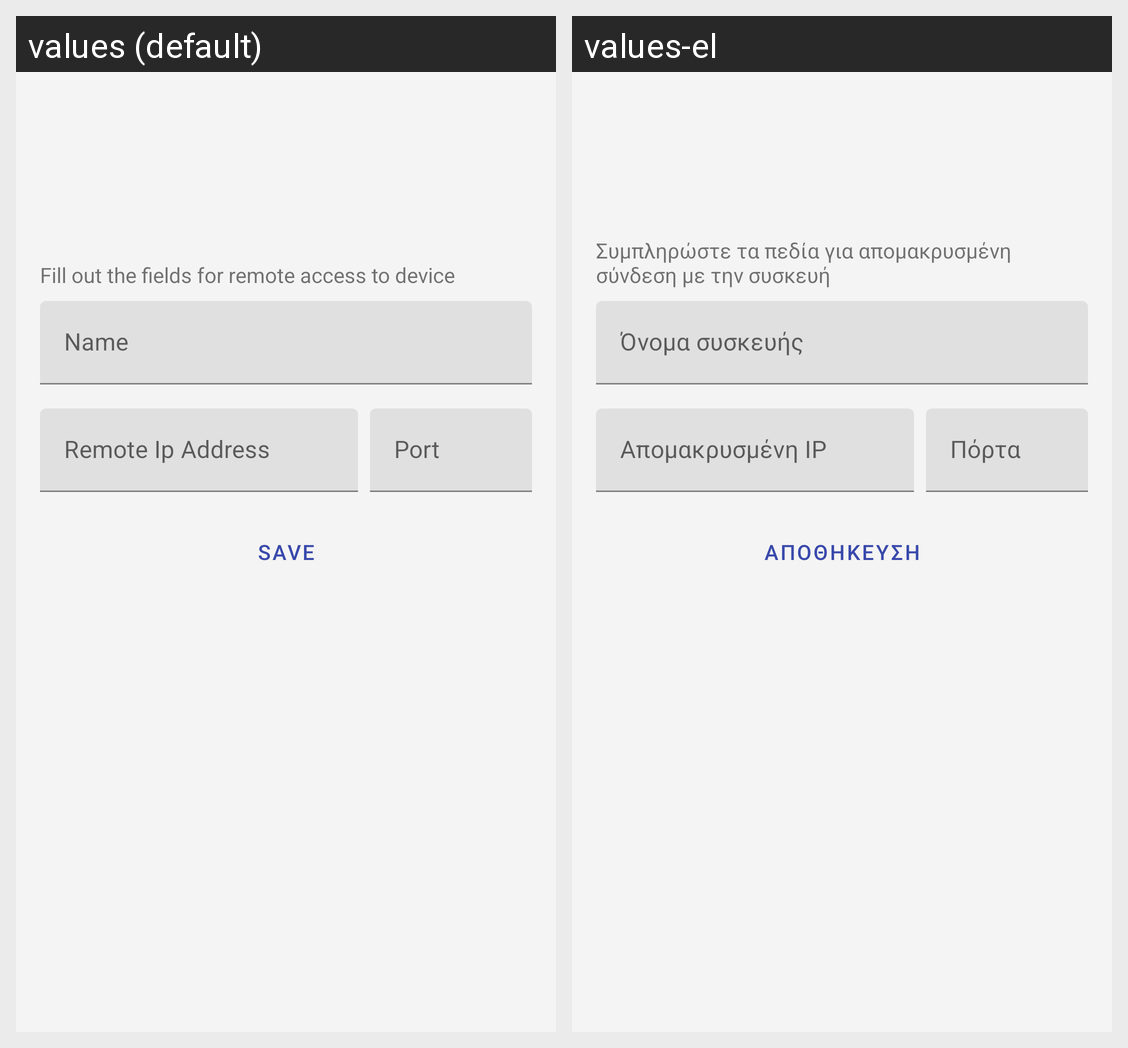

Locale-by-locale string values for the Android screen shown in this grid:
Android screen res/layout/fragment_public_add.xml rendered under 2 locales, left to right: values (default), values-el. Device: Nexus 5 (rendered at 1080×1920; each locale shown at half size, 540×960, under a caption strip naming it); theme Theme.SmartAwning.
Strings drawn on this screen, with the default value and each locale's value (text and hints the layout hard-codes, and strings that could not be matched under every locale, appear in the picture but are not listed):

publicDescriptionText
  values: Fill out the fields for remote access to device
  values-el: Συμπληρώστε τα πεδία για απομακρυσμένη σύνδεση με την συσκευή

localAndPublicNameText
  values: Name
  values-el: Όνομα συσκευής

publicIpText
  values: Remote Ip Address
  values-el: Απομακρυσμένη IP

publicPortText
  values: Port
  values-el: Πόρτα

localAndPublicSaveButtonText
  values: Save
  values-el: Αποθήκευση
